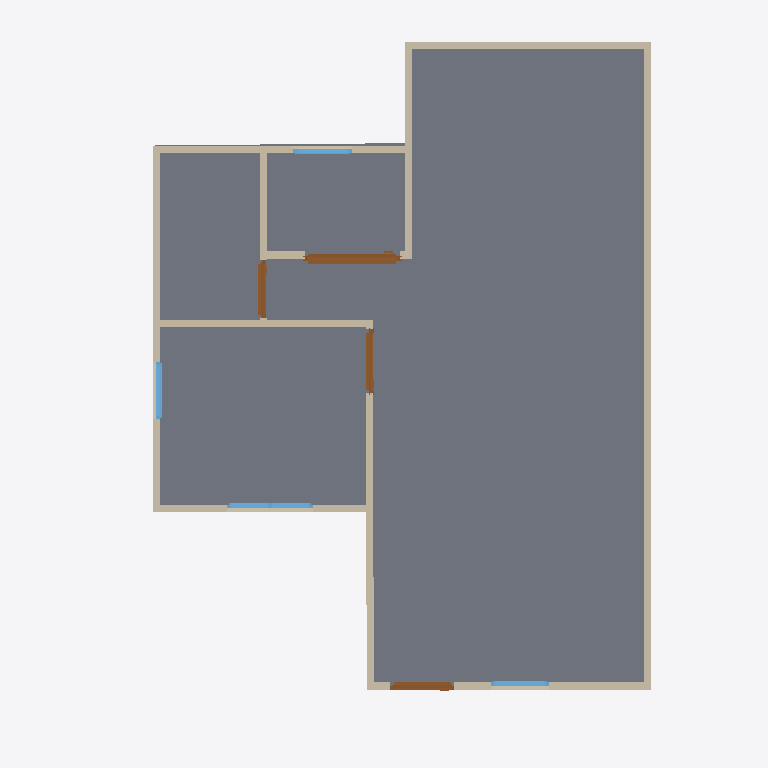
Plan cut of the same IFC building model at storey 'GF' (level 0.00 m, cut at 1.40 m), seen from above with north up, elements coloured by IFC class: 13 walls (beige), 4 doors (brown), 4 windows (light blue), 1 slab (grey). Cut surfaces are drawn darker.
Extent 10.0 m × 10.0 m × 7.1 m (x, y, z). Storeys (2): GF at 0.00 m; 2F at 3.00 m. Elements (51): 27 IfcWall, 10 IfcDoor, 9 IfcWindow, 4 IfcSlab, 1 IfcRoof.

HEADER;
FILE_DESCRIPTION(('ViewDefinition[DesignTransferView]'),'2;1');
FILE_NAME('s03-activity.ifc','2026-09-30T22:50:26+08:00',(''),(''),'IfcOpenShell 0.8.5-post1','Bonsai 0.8.5-post1','Nobody');
FILE_SCHEMA(('IFC4'));
ENDSEC;
DATA;
#1=IFCPROJECT('2D0pUhyRPAMBA5auQcDShf',$,'My Project',$,$,$,$,(#10,#22),#5);
#27=IFCSITE('2WbmeVMrb6bhuE7e5Z2XGQ',$,'My Site',$,$,#50,$,$,$,$,$,$,$,$);
#33=IFCBUILDING('1qSbJOtLD5ogtUyvA8xQWq',$,'My Building',$,$,#56,$,$,$,$,$,$);
#39=IFCBUILDINGSTOREY('2sRv_W9K56H9bz4J64Ja_E',$,'2F',$,$,#4573,$,$,$,$);
#63=IFCBUILDINGSTOREY('33xWEPdkf0_wiEsI6kF4rI',$,'GF',$,$,#79,$,$,$,$);
#1504=IFCSLAB('1E8zEFSSDEFAHt_nMyHibm',$,'Slab',$,$,#1512,#1519,$,$);
#127=IFCWALL('37pMsu2Z527BoZb3ivQ6gd',$,'Wall',$,$,#138,#133,$,$);
#227=IFCWALL('2zXEZUxEDF7gjFGvB7rJ_B',$,'Wall',$,$,#502,#233,$,$);
#152=IFCWALL('32ZFv0pBHFku7Q5ARJjfsg',$,'Wall',$,$,#411,#158,$,$);
#202=IFCWALL('1GaJ_V3zr68Ot01YnG_UgR',$,'Wall',$,$,#213,#208,$,$);
#87=IFCWALL('3bxr84M$XEoQXP3AMyMXOw',$,'Wall',$,$,#1411,#95,$,$);
#816=IFCWALL('1bQJq1h95DzwwJPmulAA15',$,'Wall',$,$,#885,#822,$,$);
#277=IFCWALL('2vzKk0qrn8YPOTd27PhW7z',$,'Wall',$,$,#566,#283,$,$);
#252=IFCWALL('1HasStk4vEqOXp83rmNNge',$,'Wall',$,$,#534,#258,$,$);
#2890=IFCDOOR('2kfFunpeH3jOY8Gd1HyPFe',$,'Door',$,$,#3179,#2900,$,2.0,1.3404158353805542,$,.SLIDING_TO_RIGHT.,$);
#791=IFCWALL('1oPxQ7QX15zg5tJvfFTWU1',$,'Wall',$,$,#802,#797,$,$);
#1050=IFCWALL('0x0NZqplbFIuAxFTVVV_7d',$,'Wall',$,$,#1092,#1056,$,$);
#177=IFCWALL('1JbPfLD0L2FxvB3o6wtxFE',$,'Wall',$,$,#443,#183,$,$);
#1120=IFCWALL('3$OX2ftAbEqv57gn0KDeed',$,'Wall',$,$,#1306,#1126,$,$);
#1635=IFCDOOR('2Ng3jTiS9Aif_MPG2hY$6M',$,'Door',$,$,#1833,#1644,$,2.0,0.8999999761581421,$,.SINGLE_SWING_LEFT.,$);
#1942=IFCDOOR('1VC_jQsVb4kPHEvkBC91$G',$,'Door',$,$,#2140,#1951,$,2.0,0.8999999761581421,$,.SINGLE_SWING_RIGHT.,$);
#2249=IFCDOOR('0Sjg30L819KOEALEv1FYkn',$,'Door',$,$,#2781,#2258,$,2.0,0.8181763291358948,$,.SINGLE_SWING_LEFT.,$);
#3723=IFCWINDOW('0KkiCR$wTD8wPnwdwnM0RG',$,'Window',$,$,#4056,#3733,$,0.8999999761581421,1.2041735649108887,$,.DOUBLE_PANEL_VERTICAL.,$);
#1145=IFCWALL('3QS3GPDV9FT9m6G36Pf0_4',$,'Wall',$,$,#1392,#1151,$,$);
#4138=IFCWINDOW('3g42suXY94bxwby3key3sA',$,'Window',$,$,#4312,#4148,$,0.8999999761581421,0.8134808540344238,$,.SINGLE_PANEL.,$);
#4394=IFCWINDOW('2XW0WJ6Yj24RZG2rY2sKUP',$,'Window',$,$,#4568,#4404,$,0.8999999761581421,0.8194148540496826,$,.SINGLE_PANEL.,$);
#3261=IFCWINDOW('1vULmZqOb7F8IUIcPCytUc',$,'Window',$,$,#3641,#3271,$,0.8999999761581421,0.8111070394515991,$,.SINGLE_PANEL.,$);
ENDSEC;
